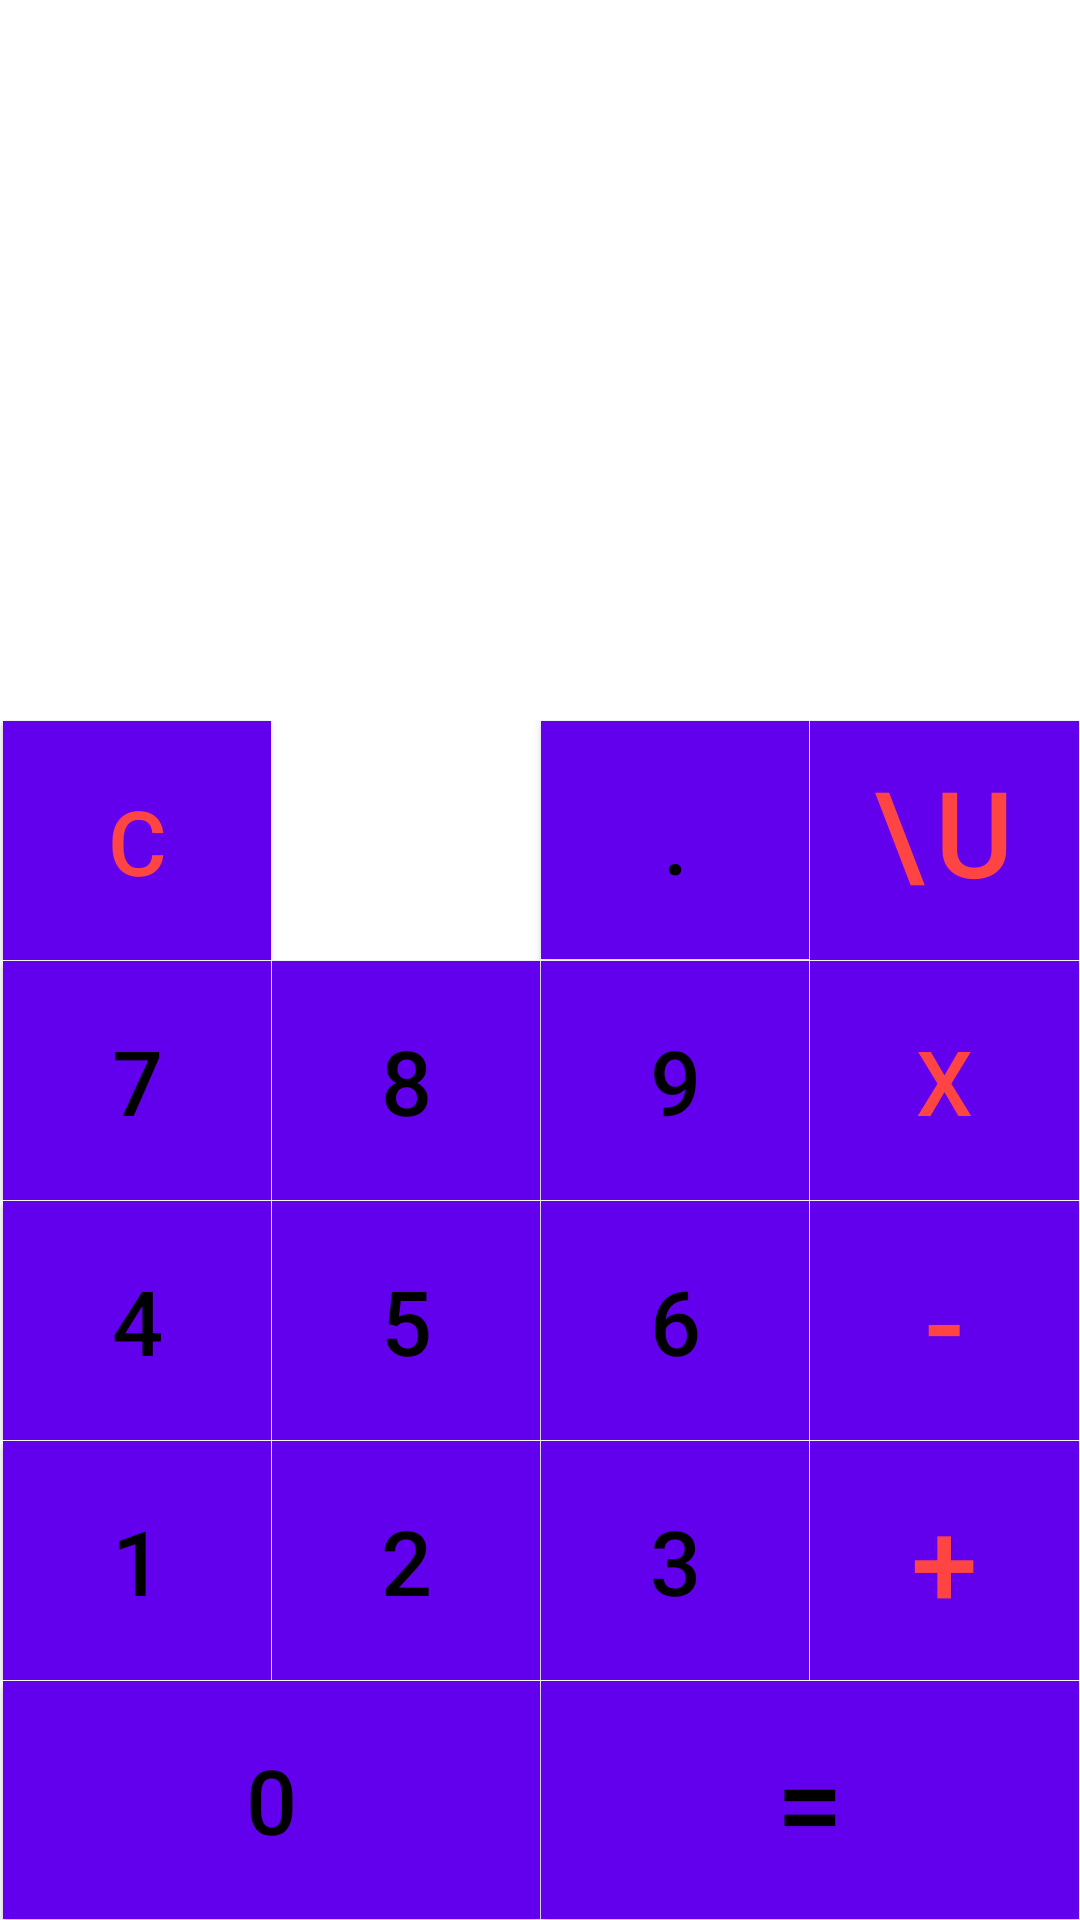

The Android layout XML behind this screen, and the referenced resources:
<!-- AndroidManifest.xml: application theme Theme.MADSCalsi -->
<!-- res/layout/activity_main.xml -->
<?xml version="1.0" encoding="utf-8"?>
<LinearLayout xmlns:android="http://schemas.android.com/apk/res/android"
    xmlns:app="http://schemas.android.com/apk/res-auto"
    xmlns:tools="http://schemas.android.com/tools"
    android:layout_width="match_parent"
    android:layout_height="match_parent"
    android:orientation="vertical"
    android:layout_marginTop="0.5dp"
    tools:context=".Activity.MainActivity">


    <LinearLayout
        android:layout_marginTop="0.1dp"
        android:layout_marginLeft="0.9dp"
        android:layout_marginRight="0.1dp"
        android:background="@android:color/white"
        android:layout_width="match_parent"
        android:layout_height="0dp"
        android:layout_weight="3">

        <TextView
            android:id="@+id/textView_input_numbers"
            android:layout_marginTop="25dp"
            android:layout_width="match_parent"
            android:layout_height="wrap_content"
            android:layout_marginRight="10dp"
            android:gravity="end"
            android:textColor="@android:color/holo_red_light"
            android:textSize="40sp" />

    </LinearLayout>


    <LinearLayout
        android:layout_width="match_parent"
        android:layout_height="0dp"
        android:layout_weight="1"
        android:orientation="horizontal">

        <Button
            android:id="@+id/button_clear"
            android:layout_width="0dp"
            android:layout_height="match_parent"
            android:layout_marginTop="0.1dp"
            android:layout_marginLeft="0.9dp"
            android:layout_marginRight="0.1dp"
            android:layout_weight="1"
            android:background="@android:color/white"
            android:text="C"
            android:textColor="@android:color/holo_red_light"
            android:textSize="30sp" />

        <ImageButton
            android:id="@+id/imgBtn_history"
            android:layout_width="0dp"
            android:layout_height="match_parent"
            android:layout_marginTop="0.1dp"
            android:layout_marginRight="0.1dp"
            android:layout_weight="1"
            android:background="@android:color/white"
            android:text="( )"
            android:src="@drawable/ic_history"
            android:textColor="@android:color/holo_red_light"
            android:textSize="30sp" />

        <Button
            android:id="@+id/button_dot"
            android:layout_width="0dp"
            android:layout_height="match_parent"
            android:layout_marginBottom="0.1dp"
            android:layout_marginRight="0.1dp"
            android:layout_marginTop="0.1dp"
            android:layout_weight="1"
            android:background="@android:color/white"
            android:text="."
            android:textColor="@android:color/black"
            android:textSize="30sp" />

        <Button
            android:id="@+id/button_division"
            android:layout_width="0dp"
            android:layout_height="match_parent"
            android:layout_marginTop="0.1dp"
            android:layout_marginRight="0.1dp"
            android:layout_weight="1"
            android:background="@android:color/white"
            android:text="\u00F7"
            android:textColor="@android:color/holo_red_light"
            android:textSize="40sp" />
    </LinearLayout>

    <LinearLayout
        android:layout_width="match_parent"
        android:layout_height="0dp"
        android:layout_weight="1">

        <Button
            android:id="@+id/button_seven"
            android:layout_width="0dp"
            android:layout_height="match_parent"
            android:layout_marginLeft="0.9dp"
            android:layout_marginRight="0.1dp"
            android:layout_marginTop="0.1dp"
            android:layout_weight="1"
            android:background="@android:color/white"
            android:text="7"
            android:textColor="@android:color/black"
            android:textSize="30sp" />

        <Button
            android:id="@+id/button_eight"
            android:layout_width="0dp"
            android:layout_height="match_parent"
            android:layout_marginRight="0.1dp"
            android:layout_marginTop="0.1dp"
            android:layout_weight="1"
            android:background="@android:color/white"
            android:text="8"
            android:textColor="@android:color/black"
            android:textSize="30sp" />

        <Button
            android:id="@+id/button_nine"
            android:layout_width="0dp"
            android:layout_height="match_parent"
            android:layout_marginRight="0.1dp"
            android:layout_marginTop="0.1dp"
            android:layout_weight="1"
            android:background="@android:color/white"
            android:text="9"
            android:textColor="@android:color/black"
            android:textSize="30sp" />

        <Button
            android:id="@+id/button_multiplication"
            android:layout_width="0dp"
            android:layout_height="match_parent"
            android:layout_marginRight="0.1dp"
            android:layout_marginTop="0.1dp"
            android:layout_weight="1"
            android:background="@android:color/white"
            android:text="x"
            android:textColor="@android:color/holo_red_light"
            android:textSize="30sp" />
    </LinearLayout>

    <LinearLayout
        android:layout_width="match_parent"
        android:layout_height="0dp"
        android:layout_weight="1"
        android:orientation="horizontal">

        <Button
            android:id="@+id/button_four"
            android:layout_width="0dp"
            android:layout_height="match_parent"
            android:layout_marginLeft="0.9dp"
            android:layout_marginRight="0.1dp"
            android:layout_marginTop="0.1dp"
            android:layout_weight="1"
            android:background="@android:color/white"
            android:text="4"
            android:textColor="@android:color/black"
            android:textSize="30sp" />

        <Button
            android:id="@+id/button_five"
            android:layout_width="0dp"
            android:layout_height="match_parent"
            android:layout_marginRight="0.1dp"
            android:layout_marginTop="0.1dp"
            android:layout_weight="1"
            android:background="@android:color/white"
            android:text="5"
            android:textColor="@android:color/black"
            android:textSize="30sp" />

        <Button
            android:id="@+id/button_six"
            android:layout_width="0dp"
            android:layout_height="match_parent"
            android:layout_marginRight="0.1dp"
            android:layout_marginTop="0.1dp"
            android:layout_weight="1"
            android:background="@android:color/white"
            android:text="6"
            android:textColor="@android:color/black"
            android:textSize="30sp" />

        <Button
            android:id="@+id/button_subtraction"
            android:layout_width="0dp"
            android:layout_height="match_parent"
            android:layout_marginRight="0.1dp"
            android:layout_marginTop="0.1dp"
            android:layout_weight="1"
            android:background="@android:color/white"
            android:text="-"
            android:textColor="@android:color/holo_red_light"
            android:textSize="40sp" />
    </LinearLayout>

    <LinearLayout
        android:layout_width="match_parent"
        android:layout_height="0dp"
        android:layout_weight="1"
        android:orientation="horizontal">

        <Button
            android:id="@+id/button_one"
            android:layout_width="0dp"
            android:layout_height="match_parent"
            android:layout_marginLeft="0.9dp"
            android:layout_marginRight="0.1dp"
            android:layout_marginTop="0.1dp"
            android:layout_weight="1"
            android:background="@android:color/white"
            android:text="1"
            android:textColor="@android:color/black"
            android:textSize="30sp" />

        <Button
            android:id="@+id/button_two"
            android:layout_width="0dp"
            android:layout_height="match_parent"
            android:layout_marginRight="0.1dp"
            android:layout_marginTop="0.1dp"
            android:layout_weight="1"
            android:background="@android:color/white"
            android:text="2"
            android:textColor="@android:color/black"
            android:textSize="30sp" />

        <Button
            android:id="@+id/button_three"
            android:layout_width="0dp"
            android:layout_height="match_parent"
            android:layout_marginRight="0.1dp"
            android:layout_marginTop="0.1dp"
            android:layout_weight="1"
            android:background="@android:color/white"
            android:text="3"
            android:textColor="@android:color/black"
            android:textSize="30sp" />

        <Button
            android:id="@+id/button_addition"
            android:layout_width="0dp"
            android:layout_height="match_parent"
            android:layout_marginRight="0.1dp"
            android:layout_marginTop="0.1dp"
            android:layout_weight="1"
            android:background="@android:color/white"
            android:text="+"
            android:textColor="@android:color/holo_red_light"
            android:textSize="40sp" />
    </LinearLayout>

    <LinearLayout
        android:layout_width="match_parent"
        android:layout_height="0dp"
        android:layout_weight="1"
        android:orientation="horizontal">

        <Button
            android:id="@+id/button_zero"
            android:layout_width="0dp"
            android:layout_height="match_parent"
            android:layout_marginBottom="0.1dp"
            android:layout_marginLeft="0.9dp"
            android:layout_marginRight="0.1dp"
            android:layout_marginTop="0.1dp"
            android:layout_weight="1"
            android:background="@android:color/white"
            android:text="0"
            android:textColor="@android:color/black"
            android:textSize="30sp" />



        <Button
            android:id="@+id/button_equal"
            android:layout_width="0dp"
            android:layout_height="match_parent"
            android:layout_marginBottom="0.1dp"
            android:layout_marginRight="0.1dp"
            android:layout_marginTop="0.1dp"
            android:layout_weight="1"
            android:background="@android:color/holo_red_dark"
            android:text="="
            android:textColor="@android:color/black"
            android:textSize="40sp" />
    </LinearLayout>


</LinearLayout>
<!-- resources referenced by this layout -->
<resources>
  <style name="Theme.MADSCalsi" parent="Theme.MaterialComponents.DayNight.DarkActionBar">
          
          <item name="colorPrimary">@color/purple_500</item>
          <item name="colorPrimaryVariant">@color/purple_700</item>
          <item name="colorOnPrimary">@color/white</item>
          
          <item name="colorSecondary">@color/teal_200</item>
          <item name="colorSecondaryVariant">@color/teal_700</item>
          <item name="colorOnSecondary">@color/black</item>
          
          <item name="android:statusBarColor" tools:targetApi="l">?attr/colorPrimaryVariant</item>
          
      </style>
  <color name="purple_500">#FF6200EE</color>
  <color name="purple_700">#FF3700B3</color>
  <color name="white">#FFFFFFFF</color>
  <color name="teal_200">#FF03DAC5</color>
  <color name="teal_700">#FF018786</color>
  <color name="black">#FF000000</color>
</resources>
